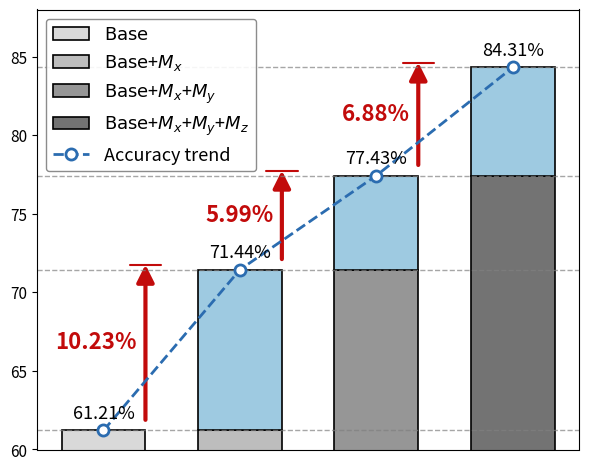

This figure's Python source:
import matplotlib.pyplot as plt
import numpy as np
from matplotlib.lines import Line2D
from matplotlib.patches import FancyArrowPatch


def main() -> None:
    data = {"QNLI dataset": [0.6121, 0.7144, 0.7743, 0.8431]}

    base = r"$\mathrm{Base}$"
    x_token = r"$M_x$"
    y_token = r"$M_y$"
    z_token = r"$M_z$"

    labels = [
        base,
        f"{base}+{x_token}",
        f"{base}+{x_token}+{y_token}",
        f"{base}+{x_token}+{y_token}+{z_token}",
    ]

    colors = [
        ["#d9d9d9"],
        ["#bdbdbd", "#9ecae1"],
        ["#969696", "#9ecae1"],
        ["#737373", "#9ecae1"],
    ]
    arrow_color = (194 / 255, 11 / 255, 11 / 255)
    line_color = "#2b6cb0"

    fig, ax = plt.subplots(figsize=(7, 5.5), dpi=160)
    _, values = list(data.items())[0]
    values_percent = [value * 100 for value in values]

    bar_width = 0.4
    gap = 0.25
    x_pos = np.arange(len(values_percent)) * (bar_width + gap)

    segments = []
    for idx, value in enumerate(values_percent):
        if idx == 0:
            segments.append([value])
        else:
            segments.append([values_percent[idx - 1], value - values_percent[idx - 1]])

    for idx, segment in enumerate(segments):
        if idx == 0:
            ax.bar(
                x_pos[idx],
                segment[0],
                color=colors[idx][0],
                width=bar_width,
                edgecolor="black",
                linewidth=1.2,
            )
            continue

        bottom = 0
        for seg_idx, height in enumerate(segment):
            ax.bar(
                x_pos[idx],
                height,
                bottom=bottom,
                color=colors[idx][seg_idx],
                width=bar_width,
                edgecolor="black",
                linewidth=1.2,
            )
            bottom += height

    for value in values_percent:
        ax.axhline(y=value, color="gray", linestyle="--", linewidth=1.0, alpha=0.7)

    ax.plot(
        x_pos,
        values_percent,
        color=line_color,
        linestyle="--",
        linewidth=2,
        marker="o",
        markersize=8,
        markerfacecolor="white",
        markeredgecolor=line_color,
        markeredgewidth=2,
    )

    ax.set_xticks([])
    ax.set_ylim(60, 88)
    ax.set_yticks([60, 65, 70, 75, 80, 85])
    ax.tick_params(axis="both", labelsize=11)

    offset = 0.5
    arrow_x_offset = bar_width / 2
    text_x_gap = -0.04
    end_line_length = 0.15
    end_line_offset = -0.2

    for idx, height in enumerate(values_percent):
        ax.text(x_pos[idx], height + offset, f"{height:.2f}%", ha="center", va="bottom", fontsize=13)
        if idx >= len(values_percent) - 1:
            continue

        delta = values_percent[idx + 1] - values_percent[idx]
        arrow_x = x_pos[idx] + arrow_x_offset
        arrow_y_start = height + offset
        arrow_y_end = values_percent[idx + 1] + offset

        arrow = FancyArrowPatch(
            (arrow_x, arrow_y_start),
            (arrow_x, arrow_y_end),
            arrowstyle="-|>",
            mutation_scale=26,
            color=arrow_color,
            lw=3,
        )
        ax.add_patch(arrow)

        end_line_y = arrow_y_end + end_line_offset
        end_line_x_start = arrow_x - end_line_length / 2
        end_line_x_end = arrow_x + end_line_length / 2
        ax.plot(
            [end_line_x_start, end_line_x_end],
            [end_line_y, end_line_y],
            color=arrow_color,
            linewidth=1.5,
            solid_capstyle="round",
        )
        ax.text(
            arrow_x + text_x_gap,
            (arrow_y_start + arrow_y_end) / 2,
            f"{delta:.2f}%",
            ha="right",
            va="center",
            fontsize=16,
            color=arrow_color,
            fontweight="bold",
        )

    legend_elements = [
        plt.Rectangle((0, 0), 1, 1, facecolor=colors[0][0], edgecolor="black", linewidth=1.2, label=labels[0]),
        plt.Rectangle((0, 0), 1, 1, facecolor=colors[1][0], edgecolor="black", linewidth=1.2, label=labels[1]),
        plt.Rectangle((0, 0), 1, 1, facecolor=colors[2][0], edgecolor="black", linewidth=1.2, label=labels[2]),
        plt.Rectangle((0, 0), 1, 1, facecolor=colors[3][0], edgecolor="black", linewidth=1.2, label=labels[3]),
        Line2D(
            [0],
            [0],
            color=line_color,
            linestyle="--",
            linewidth=2,
            marker="o",
            markersize=8,
            markerfacecolor="white",
            markeredgecolor=line_color,
            markeredgewidth=2,
            label="Accuracy trend",
        ),
    ]

    ax.legend(
        handles=legend_elements,
        loc="upper left",
        fontsize=13,
        framealpha=0.9,
        edgecolor="gray",
        ncol=1,
    )

    plt.subplots_adjust(bottom=0.12, top=0.92)
    out_path = "qnli_dataset_chart_with_line_legend.png"
    fig.savefig(out_path, bbox_inches="tight", dpi=300, facecolor="white", edgecolor="none")
    print(f"Saved chart to: {out_path}")
    plt.show()


if __name__ == "__main__":
    main()
